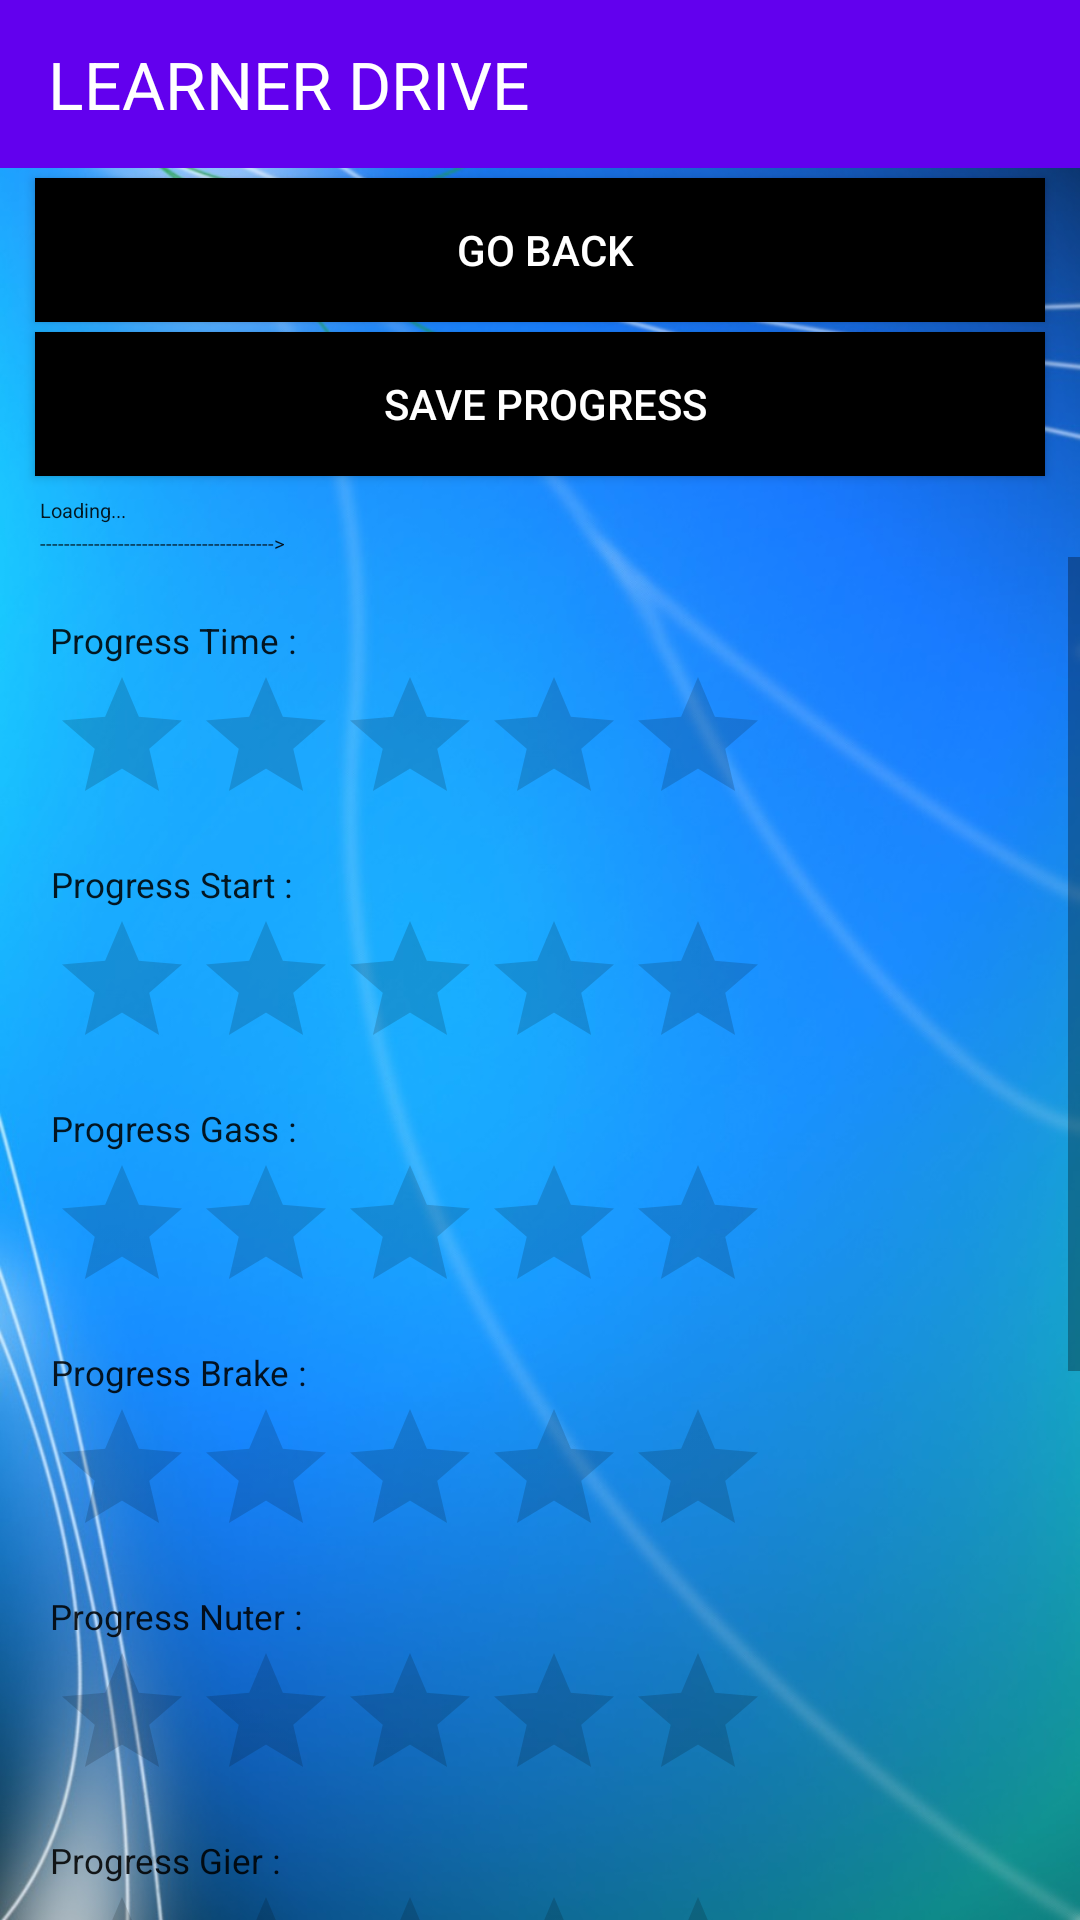

Write the Android layout XML for this screen, with the resource values it uses.
<!-- AndroidManifest.xml: application theme AppTheme -->
<!-- res/layout/tuter_progress_page.xml -->
<?xml version="1.0" encoding="utf-8"?>
<LinearLayout
    android:id="@+id/main_layout"
    android:orientation="vertical"
    xmlns:android="http://schemas.android.com/apk/res/android"
    xmlns:app="http://schemas.android.com/apk/res-auto"
    xmlns:tools="http://schemas.android.com/tools"
    android:layout_width="match_parent"
    android:layout_height="match_parent"
    tools:context=".MainActivityStudent"
    android:background="@drawable/background2">

    <android.support.v7.widget.Toolbar
        android:id="@+id/toolbar"
        android:title="Helliii"
        android:layout_width="match_parent"
        android:layout_height="wrap_content"
        android:background="?attr/colorPrimary"
        android:minHeight="?attr/actionBarSize"
        android:theme="@style/ThemeOverlay.AppCompat.Dark.ActionBar"
        app:popupTheme="@style/ThemeOverlay.AppCompat.Light" >
        <TextView
            android:layout_width="wrap_content"
            android:layout_height="wrap_content"
            android:textAppearance="?android:attr/textAppearanceLarge"
            android:text="LEARNER DRIVE"
            android:id="@+id/textViewTitle" />
    </android.support.v7.widget.Toolbar>

    <Button
        style="?android:attr/buttonStyleSmall"
        android:layout_marginLeft="35px"
        android:layout_marginRight="35px"
        android:layout_marginBottom="5px"
        android:layout_marginTop="10px"
        android:layout_width="fill_parent"
        android:layout_height="wrap_content"
        android:text=" GO BACK"
        android:id="@+id/buttonGoBack"
        android:textColor="#ffffff"
        android:background="@android:color/background_dark"/>
    <Button
        style="?android:attr/buttonStyleSmall"
        android:layout_marginLeft="35px"
        android:layout_marginRight="35px"
        android:layout_marginBottom="10px"
        android:layout_marginTop="5px"
        android:layout_width="fill_parent"
        android:layout_height="wrap_content"
        android:text=" SAVE PROGRESS"
        android:id="@+id/buttonSave"
        android:textColor="#ffffff"
        android:background="@android:color/background_dark" />
    <TextView
        android:layout_width="wrap_content"
        android:layout_marginTop="10px"
        android:paddingLeft="40px"
        android:layout_height="wrap_content"
        android:textAppearance="?android:attr/textAppearanceLarge"
        android:text="Loading..."
        android:id="@+id/textViewSubTitle"
        android:textAlignment="center"
        android:textSize="20px"/>
    <TextView
        android:layout_width="wrap_content"
        android:layout_marginTop="5px"
        android:paddingLeft="40px"
        android:layout_height="wrap_content"
        android:textAppearance="?android:attr/textAppearanceLarge"
        android:text="--------------------------------------->"
        android:id="@+id/textViewBarLine"
        android:textAlignment="center"
        android:textSize="20px"/>


    <ScrollView
        android:layout_width="match_parent"
        android:layout_height="match_parent">
        <LinearLayout
            android:layout_width="match_parent"
            android:layout_height="wrap_content"
            android:orientation="vertical"
            android:padding="50px">

            <TextView
                android:layout_width="wrap_content"
                android:layout_marginTop="10px"
                android:layout_height="wrap_content"
                android:textAppearance="?android:attr/textAppearanceLarge"
                android:text="Progress Time :"
                android:id="@+id/textProgressTime"
                android:textAlignment="center"
                android:textSize="35px"/>
            <RatingBar
                android:id="@+id/ratingBarTime"
                android:layout_marginTop="1px"
                android:layout_width="wrap_content"
                android:layout_height="wrap_content"
                android:numStars="5"
                android:stepSize="10"
                android:rating="0"/>

            <TextView
                android:layout_width="wrap_content"
                android:layout_marginTop="25px"
                android:layout_height="wrap_content"
                android:textAppearance="?android:attr/textAppearanceLarge"
                android:text="Progress Start :"
                android:id="@+id/textProgressStart"
                android:textAlignment="center"
                android:textSize="35px"/>
            <RatingBar
                android:id="@+id/ratingBarStart"
                android:layout_marginTop="1px"
                android:layout_width="wrap_content"
                android:layout_height="wrap_content"
                android:numStars="5"
                android:stepSize="10"
                android:rating="0"/>

            <TextView
                android:layout_width="wrap_content"
                android:layout_marginTop="25px"
                android:layout_height="wrap_content"
                android:textAppearance="?android:attr/textAppearanceLarge"
                android:text="Progress Gass :"
                android:id="@+id/textProgressGass"
                android:textAlignment="center"
                android:textSize="35px"/>
            <RatingBar
                android:id="@+id/ratingBarGass"
                android:layout_marginTop="1px"
                android:layout_width="wrap_content"
                android:layout_height="wrap_content"
                android:numStars="5"
                android:stepSize="10"
                android:rating="0"/>

            <TextView
                android:layout_width="wrap_content"
                android:layout_marginTop="25px"
                android:layout_height="wrap_content"
                android:textAppearance="?android:attr/textAppearanceLarge"
                android:text="Progress Brake :"
                android:id="@+id/textProgressBrake"
                android:textAlignment="center"
                android:textSize="35px"/>
            <RatingBar
                android:id="@+id/ratingBarBrake"
                android:layout_marginTop="1px"
                android:layout_width="wrap_content"
                android:layout_height="wrap_content"
                android:numStars="5"
                android:stepSize="10"
                android:rating="0"/>

            <TextView
                android:layout_width="wrap_content"
                android:layout_marginTop="25px"
                android:layout_height="wrap_content"
                android:textAppearance="?android:attr/textAppearanceLarge"
                android:text="Progress Nuter :"
                android:id="@+id/textProgressNuter"
                android:textAlignment="center"
                android:textSize="35px"/>
            <RatingBar
                android:id="@+id/ratingBarNuter"
                android:layout_marginTop="1px"
                android:layout_width="wrap_content"
                android:layout_height="wrap_content"
                android:numStars="5"
                android:stepSize="10"
                android:rating="0"/>

            <TextView
                android:layout_width="wrap_content"
                android:layout_marginTop="25px"
                android:layout_height="wrap_content"
                android:textAppearance="?android:attr/textAppearanceLarge"
                android:text="Progress Gier :"
                android:id="@+id/textProgressGier"
                android:textAlignment="center"
                android:textSize="35px"/>
            <RatingBar
                android:id="@+id/ratingBarGier"
                android:layout_marginTop="1px"
                android:layout_width="wrap_content"
                android:layout_height="wrap_content"
                android:numStars="5"
                android:stepSize="10"
                android:rating="0"/>

            <TextView
                android:layout_width="wrap_content"
                android:layout_marginTop="25px"
                android:layout_height="wrap_content"
                android:textAppearance="?android:attr/textAppearanceLarge"
                android:text="Stering Wheel :"
                android:id="@+id/textSteringWheel"
                android:textAlignment="center"
                android:textSize="35px"/>
            <RatingBar
                android:id="@+id/ratingBarSteringWheel"
                android:layout_marginTop="1px"
                android:layout_width="wrap_content"
                android:layout_height="wrap_content"
                android:numStars="5"
                android:stepSize="10"
                android:rating="0"/>

            <TextView
                android:layout_width="wrap_content"
                android:layout_marginTop="25px"
                android:layout_height="wrap_content"
                android:textAppearance="?android:attr/textAppearanceLarge"
                android:text="Progress Speed :"
                android:id="@+id/textProgressSpeed"
                android:textAlignment="center"
                android:textSize="35px"/>
            <RatingBar
                android:id="@+id/ratingBarSpeed"
                android:layout_marginTop="1px"
                android:layout_width="wrap_content"
                android:layout_height="wrap_content"
                android:numStars="5"
                android:stepSize="10"
                android:rating="0"/>

            <TextView
                android:layout_width="wrap_content"
                android:layout_marginTop="25px"
                android:layout_height="wrap_content"
                android:textAppearance="?android:attr/textAppearanceLarge"
                android:text="Progress Stop :"
                android:id="@+id/textProgressStop"
                android:textAlignment="center"
                android:textSize="35px"/>
            <RatingBar
                android:id="@+id/ratingBarStop"
                android:layout_marginTop="1px"
                android:layout_width="wrap_content"
                android:layout_height="wrap_content"
                android:numStars="5"
                android:stepSize="10"
                android:rating="0"/>

        </LinearLayout>
    </ScrollView>
</LinearLayout>
<!-- resources referenced by this layout -->
<resources>
  <!-- drawable background2: jpg bitmap (drawable, 130113 bytes) -->
  <style name="AppTheme" parent="Theme.AppCompat.Light.NoActionBar">
          
          <item name="colorPrimary">@color/colorPrimary</item>
          <item name="colorPrimaryDark">@color/colorPrimaryDark</item>
          <item name="colorAccent">@color/colorAccent</item>
          <item name="android:actionBarStyle">@color/colorPrimary</item>
          <item name="android:titleTextStyle">@color/colorPrimary</item>
      </style>
  <!-- not gathered from this repository: default colours our renderer supplied (Android Studio template values) -->
  <color name="colorPrimary">#FF6200EE</color>
  <color name="colorPrimaryDark">#FF3700B3</color>
  <color name="colorAccent">#FF03DAC5</color>
</resources>
